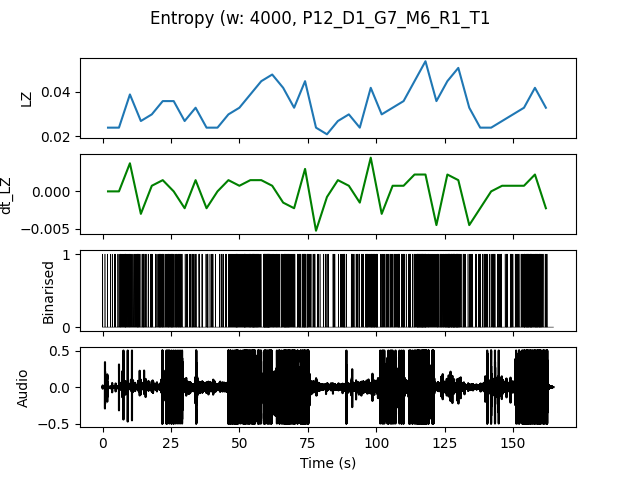

The table this chart was drawn from, first rows:
, t0, LZ, dt_LZ, IOI
0.0, 0.0, 0.02393, 0.0, 0.8
4.0, 4.0, 0.02393, 0.0, 0.4444
8.0, 8.0, 0.03889, 0.003739, 0.2667
12.0, 12.0, 0.02692, -0.002991, 0.3333
16.0, 16.0, 0.02991, 0.0007479, 0.4444
20.0, 20.0, 0.0359, 0.001496, 0.2857
24.0, 24.0, 0.0359, 0.0, 0.2667
28.0, 28.0, 0.02692, -0.002244, 0.4444
32.0, 32.0, 0.03291, 0.001496, 0.4
36.0, 36.0, 0.02393, -0.002244, 0.5
40.0, 40.0, 0.02393, 0.0, 0.6667
44.0, 44.0, 0.02991, 0.001496, 0.4
48.0, 48.0, 0.03291, 0.0007479, 0.25
52.0, 52.0, 0.03889, 0.001496, 0.2105
56.0, 56.0, 0.04487, 0.001496, 0.2222
60.0, 60.0, 0.04786, 0.0007479, 0.1905
64.0, 64.0, 0.04188, -0.001496, 0.2222
68.0, 68.0, 0.03291, -0.002244, 0.3333
72.0, 72.0, 0.04487, 0.002991, 0.2105
76.0, 76.0, 0.02393, -0.005235, 0.5714
80.0, 80.0, 0.02094, -0.0007479, 0.8
84.0, 84.0, 0.02692, 0.001496, 0.5
88.0, 88.0, 0.02991, 0.0007479, 0.4
92.0, 92.0, 0.02393, -0.001496, 0.4444
96.0, 96.0, 0.04188, 0.004487, 0.2222
100.0, 100.0, 0.02991, -0.002991, 0.3636
104.0, 104.0, 0.03291, 0.0007479, 0.3636
108.0, 108.0, 0.0359, 0.0007479, 0.3636
112.0, 112.0, 0.04487, 0.002244, 0.2353
116.0, 116.0, 0.05385, 0.002244, 0.1818
120.0, 120.0, 0.0359, -0.004487, 0.3077
124.0, 124.0, 0.04487, 0.002244, 0.1818
128.0, 128.0, 0.05085, 0.001496, 0.2
132.0, 132.0, 0.03291, -0.004487, 0.4444
136.0, 136.0, 0.02393, -0.002244, 0.4
140.0, 140.0, 0.02393, 0.0, 0.4
144.0, 144.0, 0.02692, 0.0007479, 0.4444
148.0, 148.0, 0.02991, 0.0007479, 0.4
152.0, 152.0, 0.03291, 0.0007479, 0.25
156.0, 156.0, 0.04188, 0.002244, 0.2
160.0, 160.0, 0.03291, -0.002244, 0.5
